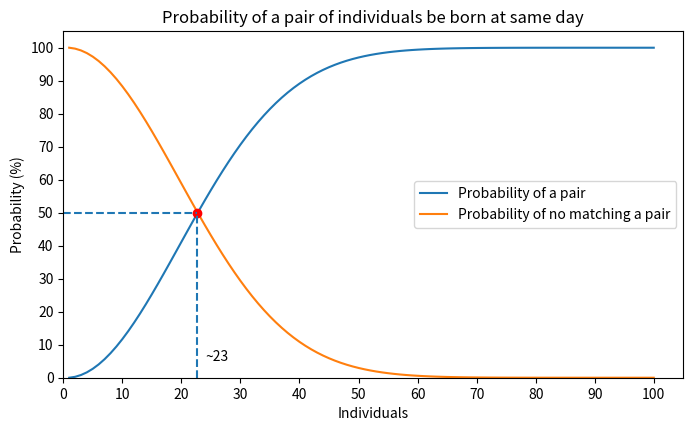

This chart was generated by the following Python code:
####################
# Birthday paradox #
####################

import pandas as pd
import numpy as np
import matplotlib.pyplot as plt

# Calculate probability
number_people = np.arange(0,100)
days = 365
prob = 1
prob_not = []
prob_yes = []
for i in number_people:
    individual = (days-i)/days
    prob = prob*individual
    prob_not.append(prob*100)
    prob_yes.append((1-prob)*100)
    # print('# of individuals: %d \t Prob_yes: %.4f \t Prob_not: %.4f' % 
    #       (i+1, prob_yes[i], prob_not[i]))

# Plot probabilities
plt.figure(figsize=(8,4.5))
plt.plot(number_people+1, prob_yes,
         label='Probability of a pair')
plt.plot(number_people+1, prob_not,
         label='Probability of no matching a pair')
plt.plot(22.7,50,'ro')
plt.hlines(y=50, xmin=0, xmax=22.7, linestyles='--')
plt.vlines(x=22.7, ymin=0, ymax=50, linestyles='--')
plt.text(24, 5, '~23')
plt.title('Probability of a pair of individuals be born at same day')
plt.xlabel('Individuals'), plt.ylabel('Probability (%)')
plt.legend(loc='center right')
plt.yticks(np.arange(0,110,10))
plt.xticks(np.arange(0,110,10))
plt.xlim(0, None)
plt.ylim(0, None)
plt.show()